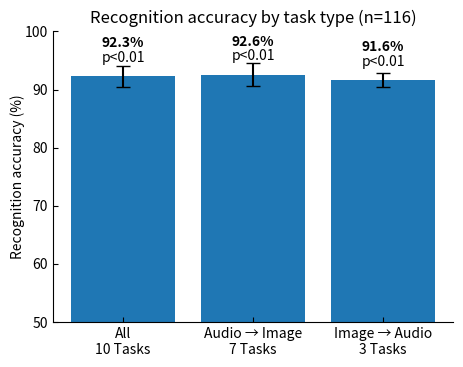

Source code (Python):
import numpy as np
import matplotlib.pyplot as plt

all_tasks = np.array([94.8, 95.7, 92.2, 92.2, 92.2, 90.5, 90.5, 93.0, 91.4, 90.5])
audio_to_image = np.array([94.8, 95.7, 92.2, 92.2, 92.2, 90.5, 90.5])
image_to_audio = np.array([93.0, 91.4, 90.5])

groups = [all_tasks, audio_to_image, image_to_audio]
labels = ["All\n10 Tasks", "Audio → Image\n7 Tasks", "Image → Audio\n3 Tasks"]

means = [g.mean() for g in groups]
stds = [g.std(ddof=1) for g in groups]
ns = [len(g) for g in groups]

x = np.arange(len(groups))

plt.figure(figsize=(4.5, 3.5))
bars = plt.bar(x, means, yerr=stds, capsize=5)

for i, bar in enumerate(bars):
    height = bar.get_height()
    plt.text(bar.get_x() + bar.get_width()/2, height + 5,
             f"{means[i]:.1f}%",
             ha='center', fontsize=10, fontweight="bold")

    plt.text(bar.get_x() + bar.get_width()/2, height + 2.5,
             "p<0.01",
             ha='center', fontsize=10)

plt.xticks(x, labels)
plt.ylabel("Recognition accuracy (%)", labelpad=0)
plt.title("Recognition accuracy by task type (n=116)", fontsize=12, pad=6)

plt.ylim(50, 100)
plt.yticks(np.arange(50, 101, 10))

# plt.grid(axis='y', linestyle=':', linewidth=0.7)
plt.tick_params(axis='both', direction='in')

ax = plt.gca()
ax.spines['top'].set_visible(False)
ax.spines['right'].set_visible(False)
plt.tight_layout(pad=0)
plt.subplots_adjust(left=0.10, right=0.99, top=0.93, bottom=0.10)


plt.show()
